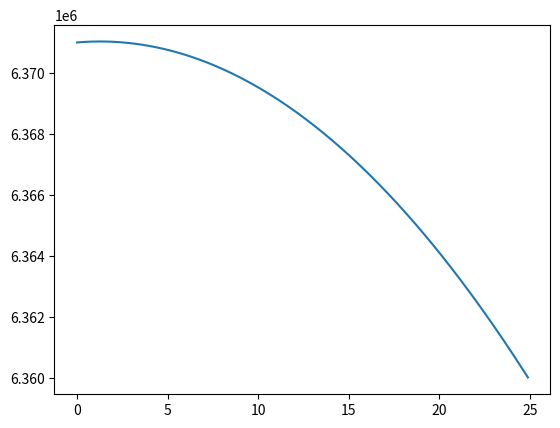

Source code (Python):
import numpy as np 
from scipy.integrate import odeint
import matplotlib.pyplot as plt
t = np.arange(0, 25, 0.1)
def dif(z, t):
    r, v= z
    drdt=v
    dvdt=-(m**2*G*M)/(r**2)
    return drdt, dvdt
M=6*10**24
G=6.67*10**(-11)
m=2
r0 = 6371000
v0 = 50
z0 = r0,v0
solve = odeint(dif, z0, t)
plt.plot(t, solve[:,0])

plt.show()
